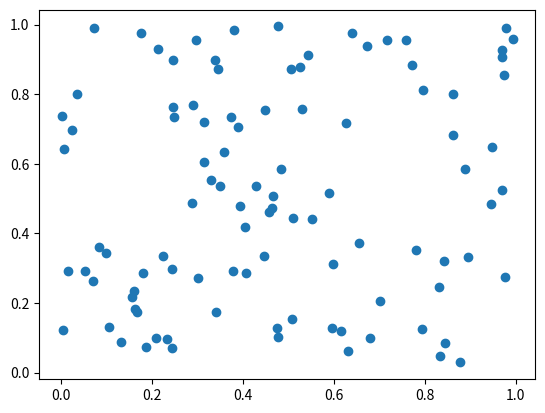
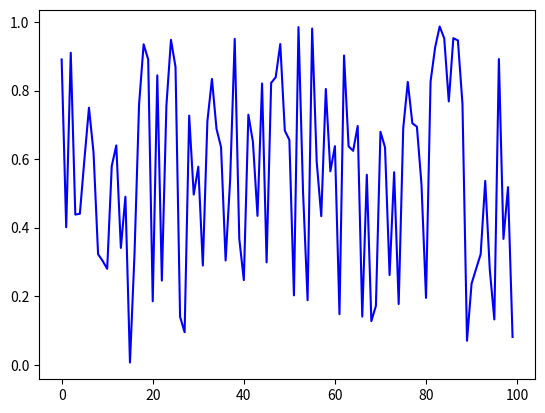

The matplotlib source for these figures, in order:
import numpy as np
import matplotlib.pyplot as plt
from matplotlib import style

x1, y1 = np.random.random(100), np.random.random(100)
x2, y2 = np.arange(100), np.random.random(100)

plt.figure(1)
plt.scatter(x1,y1)

plt.figure(2)
plt.plot(x2,y2,c="blue")

plt.show()
